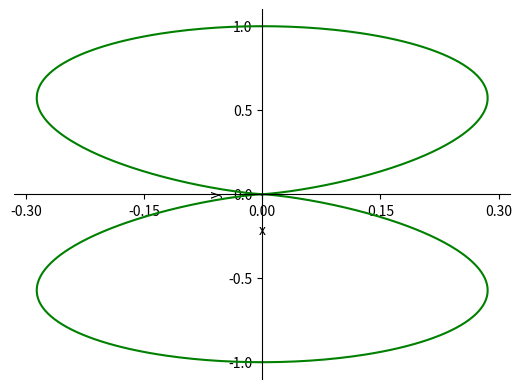

Reproduce this figure in Python.
import numpy as np
import matplotlib.pyplot as plt

"""
this code 主要实现将坐标原点移动图像中心
"""
# print(np.pi)
theta = np.linspace(0, 2*np.pi, 1000)

# 求幂次
polar_coordinate = np.power(np.sin(theta), 4)

# 对应元素相乘
x = polar_coordinate * np.cos(theta)
y = polar_coordinate * np.sin(theta)
fig = plt.figure()
ax = plt.axes()
ax.set_xlabel("x")
ax.set_ylabel("y")
# 去掉上边和右边
ax.spines["right"].set_color('None')
ax.spines["top"].set_color('None')
# 设置x 和 y 的坐标轴 好像没什么用 哈哈
ax.xaxis.set_ticks_position('bottom')
ax.yaxis.set_ticks_position('left')
# 设置坐标轴的刻度间隔
ax.set_yticks([-1, -0.5, 0, 0.5, 1])
ax.set_xticks([-0.3, -0.15, 0, 0.15, 0.3])
# 移动x 和 y的坐标轴
ax.spines['bottom'].set_position(('data', 0))
ax.spines['left'].set_position(('data', 0))
plt.plot(x, y, color='g')
plt.show()

# print(polar_coordinate)
# print(theta)
